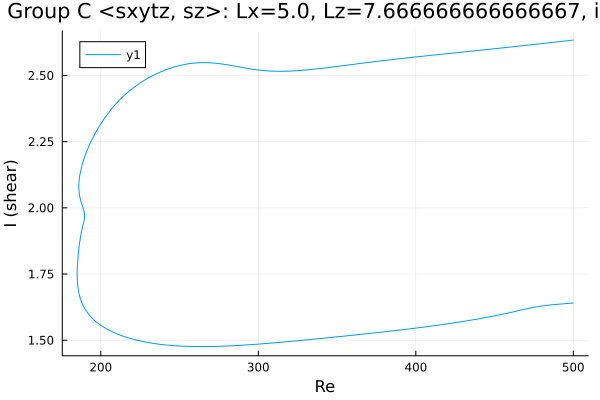

The file beside this chart, header and first rows:
Re, shear
500.0, 1.64
499.9, 1.64
498.5, 1.64
497.1, 1.639
495.7, 1.638
494.3, 1.638
492.9, 1.637
491.4, 1.636
490, 1.636
488.6, 1.635
487.2, 1.634
485.8, 1.633
484.4, 1.632
483, 1.631
481.5, 1.63
480.1, 1.629
478.7, 1.628
477.3, 1.627
475.9, 1.625
474.5, 1.624
473.1, 1.622
471.6, 1.62
470.2, 1.618
468.8, 1.617
467.4, 1.615
466, 1.613
464.6, 1.611
463.2, 1.609
461.7, 1.607
460.3, 1.605
458.9, 1.603
457.5, 1.601
456.1, 1.6
454.7, 1.598
453.3, 1.596
451.8, 1.594
450.4, 1.593
449, 1.591
447.6, 1.589
446.2, 1.588
444.8, 1.586
443.4, 1.585
441.9, 1.583
440.5, 1.581
439.1, 1.58
437.7, 1.578
436.3, 1.577
434.9, 1.576
433.5, 1.574
432, 1.573
430.6, 1.571
429.2, 1.57
427.8, 1.569
426.4, 1.568
425, 1.566
423.6, 1.565
422.1, 1.564
420.7, 1.562
419.3, 1.561
417.9, 1.56
... 547 more rows
